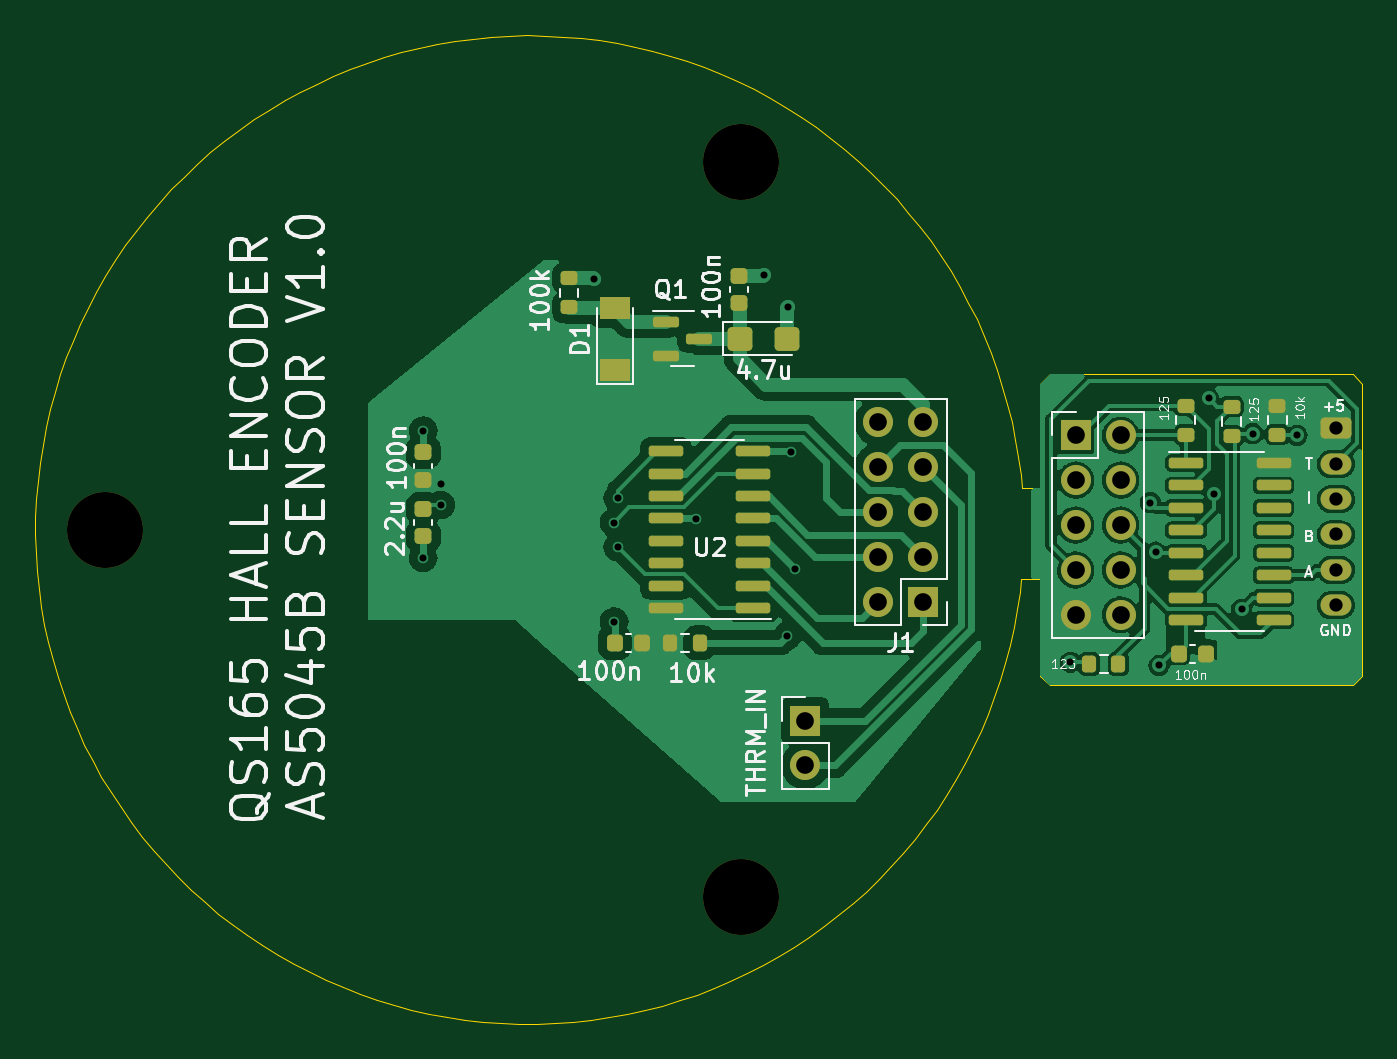
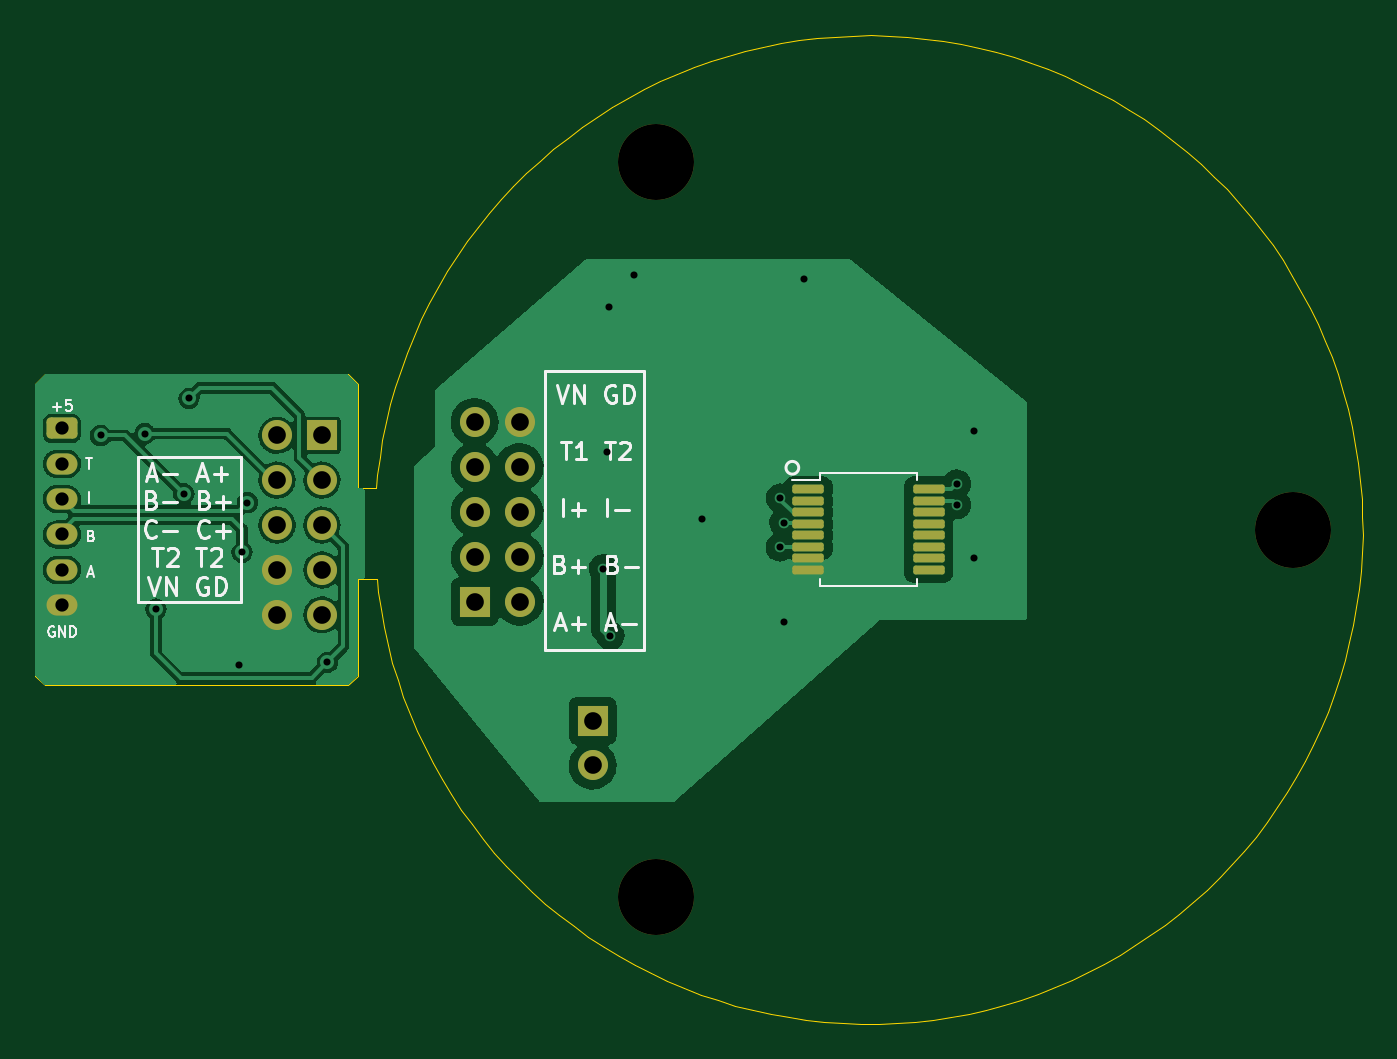
Circuit board: 11 layer files. Board 75.1 x 55.9 mm.
- bottom_copper: encoder_driver-B_Cu.gbr (75965 bytes)
- bottom_mask: encoder_driver-B_Mask.gbr (2713 bytes)
- paste: encoder_driver-B_Paste.gbr (1533 bytes)
- bottom_silk: encoder_driver-B_Silkscreen.gbr (11033 bytes)
- outline: encoder_driver-Edge_Cuts.gbr (9573 bytes)
- top_copper: encoder_driver-F_Cu.gbr (118936 bytes)
- top_mask: encoder_driver-F_Mask.gbr (5260 bytes)
- paste: encoder_driver-F_Paste.gbr (4070 bytes)
- top_silk: encoder_driver-F_Silkscreen.gbr (31625 bytes)
- drill: encoder_driver-NPTH.drl (408 bytes)
- drill: encoder_driver-PTH.drl (1258 bytes)

=== bottom_copper: encoder_driver-B_Cu.gbr (75965 bytes, source omitted) ===
=== bottom_mask: encoder_driver-B_Mask.gbr (2713 bytes, source withheld) ===
=== paste: encoder_driver-B_Paste.gbr (1533 bytes, source withheld) ===
=== bottom_silk: encoder_driver-B_Silkscreen.gbr (11033 bytes, source omitted) ===
=== outline: encoder_driver-Edge_Cuts.gbr (9573 bytes, source omitted) ===
=== top_copper: encoder_driver-F_Cu.gbr (118936 bytes, source omitted) ===
=== top_mask: encoder_driver-F_Mask.gbr ===
%TF.GenerationSoftware,KiCad,Pcbnew,(6.0.7-1)-1*%
%TF.CreationDate,2022-11-03T17:35:00-04:00*%
%TF.ProjectId,encoder_driver,656e636f-6465-4725-9f64-72697665722e,rev?*%
%TF.SameCoordinates,Original*%
%TF.FileFunction,Soldermask,Top*%
%TF.FilePolarity,Negative*%
%FSLAX46Y46*%
G04 Gerber Fmt 4.6, Leading zero omitted, Abs format (unit mm)*
G04 Created by KiCad (PCBNEW (6.0.7-1)-1) date 2022-11-03 17:35:00*
%MOMM*%
%LPD*%
G01*
G04 APERTURE LIST*
G04 Aperture macros list*
%AMRoundRect*
0 Rectangle with rounded corners*
0 $1 Rounding radius*
0 $2 $3 $4 $5 $6 $7 $8 $9 X,Y pos of 4 corners*
0 Add a 4 corners polygon primitive as box body*
4,1,4,$2,$3,$4,$5,$6,$7,$8,$9,$2,$3,0*
0 Add four circle primitives for the rounded corners*
1,1,$1+$1,$2,$3*
1,1,$1+$1,$4,$5*
1,1,$1+$1,$6,$7*
1,1,$1+$1,$8,$9*
0 Add four rect primitives between the rounded corners*
20,1,$1+$1,$2,$3,$4,$5,0*
20,1,$1+$1,$4,$5,$6,$7,0*
20,1,$1+$1,$6,$7,$8,$9,0*
20,1,$1+$1,$8,$9,$2,$3,0*%
G04 Aperture macros list end*
%ADD10C,4.300000*%
%ADD11RoundRect,0.250000X-0.625000X0.350000X-0.625000X-0.350000X0.625000X-0.350000X0.625000X0.350000X0*%
%ADD12O,1.750000X1.200000*%
%ADD13RoundRect,0.150000X-0.825000X-0.150000X0.825000X-0.150000X0.825000X0.150000X-0.825000X0.150000X0*%
%ADD14R,1.700000X1.700000*%
%ADD15O,1.700000X1.700000*%
%ADD16RoundRect,0.225000X0.250000X-0.225000X0.250000X0.225000X-0.250000X0.225000X-0.250000X-0.225000X0*%
%ADD17RoundRect,0.200000X-0.275000X0.200000X-0.275000X-0.200000X0.275000X-0.200000X0.275000X0.200000X0*%
%ADD18RoundRect,0.200000X0.275000X-0.200000X0.275000X0.200000X-0.275000X0.200000X-0.275000X-0.200000X0*%
%ADD19RoundRect,0.150000X0.825000X0.150000X-0.825000X0.150000X-0.825000X-0.150000X0.825000X-0.150000X0*%
%ADD20RoundRect,0.200000X-0.200000X-0.275000X0.200000X-0.275000X0.200000X0.275000X-0.200000X0.275000X0*%
%ADD21RoundRect,0.150000X-0.587500X-0.150000X0.587500X-0.150000X0.587500X0.150000X-0.587500X0.150000X0*%
%ADD22RoundRect,0.200000X0.200000X0.275000X-0.200000X0.275000X-0.200000X-0.275000X0.200000X-0.275000X0*%
%ADD23RoundRect,0.225000X0.225000X0.250000X-0.225000X0.250000X-0.225000X-0.250000X0.225000X-0.250000X0*%
%ADD24R,1.700000X1.300000*%
%ADD25RoundRect,0.225000X-0.250000X0.225000X-0.250000X-0.225000X0.250000X-0.225000X0.250000X0.225000X0*%
%ADD26RoundRect,0.250000X-0.450000X-0.425000X0.450000X-0.425000X0.450000X0.425000X-0.450000X0.425000X0*%
G04 APERTURE END LIST*
D10*
%TO.C,REF\u002A\u002A*%
X113600000Y-96984610D03*
%TD*%
%TO.C,REF\u002A\u002A*%
X77600000Y-76200000D03*
%TD*%
%TO.C,REF\u002A\u002A*%
X113600000Y-55415390D03*
%TD*%
D11*
%TO.C,J3*%
X147225000Y-70475000D03*
D12*
X147225000Y-72475000D03*
X147225000Y-74475000D03*
X147225000Y-76475000D03*
X147225000Y-78475000D03*
X147225000Y-80475000D03*
%TD*%
D13*
%TO.C,U3*%
X138750000Y-72430000D03*
X138750000Y-73700000D03*
X138750000Y-74970000D03*
X138750000Y-76240000D03*
X138750000Y-77510000D03*
X138750000Y-78780000D03*
X138750000Y-80050000D03*
X138750000Y-81320000D03*
X143700000Y-81320000D03*
X143700000Y-80050000D03*
X143700000Y-78780000D03*
X143700000Y-77510000D03*
X143700000Y-76240000D03*
X143700000Y-74970000D03*
X143700000Y-73700000D03*
X143700000Y-72430000D03*
%TD*%
D14*
%TO.C,J1*%
X123875000Y-80275000D03*
D15*
X121335000Y-80275000D03*
X123875000Y-77735000D03*
X121335000Y-77735000D03*
X123875000Y-75195000D03*
X121335000Y-75195000D03*
X123875000Y-72655000D03*
X121335000Y-72655000D03*
X123875000Y-70115000D03*
X121335000Y-70115000D03*
%TD*%
D16*
%TO.C,C4*%
X113450000Y-61850000D03*
X113450000Y-63400000D03*
%TD*%
D17*
%TO.C,R4*%
X141325000Y-69250000D03*
X141325000Y-70900000D03*
%TD*%
D18*
%TO.C,R6*%
X143910000Y-69185000D03*
X143910000Y-70835000D03*
%TD*%
D19*
%TO.C,U2*%
X114275000Y-80645000D03*
X114275000Y-79375000D03*
X114275000Y-78105000D03*
X114275000Y-76835000D03*
X114275000Y-75565000D03*
X114275000Y-74295000D03*
X114275000Y-73025000D03*
X114275000Y-71755000D03*
X109325000Y-71755000D03*
X109325000Y-73025000D03*
X109325000Y-74295000D03*
X109325000Y-75565000D03*
X109325000Y-76835000D03*
X109325000Y-78105000D03*
X109325000Y-79375000D03*
X109325000Y-80645000D03*
%TD*%
D16*
%TO.C,C1*%
X95600000Y-71825000D03*
X95600000Y-73375000D03*
%TD*%
D15*
%TO.C,J4*%
X117200000Y-89540000D03*
D14*
X117200000Y-87000000D03*
%TD*%
D20*
%TO.C,R5*%
X133275000Y-83800000D03*
X134925000Y-83800000D03*
%TD*%
D21*
%TO.C,Q1*%
X109312500Y-64450000D03*
X109312500Y-66350000D03*
X111187500Y-65400000D03*
%TD*%
D22*
%TO.C,R2*%
X111225000Y-82600000D03*
X109575000Y-82600000D03*
%TD*%
D23*
%TO.C,C2*%
X107975000Y-82600000D03*
X106425000Y-82600000D03*
%TD*%
D24*
%TO.C,D1*%
X106450000Y-67150000D03*
X106450000Y-63650000D03*
%TD*%
D14*
%TO.C,J2*%
X132510000Y-70860000D03*
D15*
X135050000Y-70860000D03*
X132510000Y-73400000D03*
X135050000Y-73400000D03*
X132510000Y-75940000D03*
X135050000Y-75940000D03*
X132510000Y-78480000D03*
X135050000Y-78480000D03*
X132510000Y-81020000D03*
X135050000Y-81020000D03*
%TD*%
D17*
%TO.C,R3*%
X138725000Y-69185000D03*
X138725000Y-70835000D03*
%TD*%
D25*
%TO.C,C6*%
X95600000Y-76575000D03*
X95600000Y-75025000D03*
%TD*%
D23*
%TO.C,C3*%
X138325000Y-83210000D03*
X139875000Y-83210000D03*
%TD*%
D26*
%TO.C,C5*%
X113500000Y-65400000D03*
X116200000Y-65400000D03*
%TD*%
D18*
%TO.C,R1*%
X103850000Y-61975000D03*
X103850000Y-63625000D03*
%TD*%
M02*

=== paste: encoder_driver-F_Paste.gbr ===
%TF.GenerationSoftware,KiCad,Pcbnew,(6.0.7-1)-1*%
%TF.CreationDate,2022-11-03T17:35:00-04:00*%
%TF.ProjectId,encoder_driver,656e636f-6465-4725-9f64-72697665722e,rev?*%
%TF.SameCoordinates,Original*%
%TF.FileFunction,Paste,Top*%
%TF.FilePolarity,Positive*%
%FSLAX46Y46*%
G04 Gerber Fmt 4.6, Leading zero omitted, Abs format (unit mm)*
G04 Created by KiCad (PCBNEW (6.0.7-1)-1) date 2022-11-03 17:35:00*
%MOMM*%
%LPD*%
G01*
G04 APERTURE LIST*
G04 Aperture macros list*
%AMRoundRect*
0 Rectangle with rounded corners*
0 $1 Rounding radius*
0 $2 $3 $4 $5 $6 $7 $8 $9 X,Y pos of 4 corners*
0 Add a 4 corners polygon primitive as box body*
4,1,4,$2,$3,$4,$5,$6,$7,$8,$9,$2,$3,0*
0 Add four circle primitives for the rounded corners*
1,1,$1+$1,$2,$3*
1,1,$1+$1,$4,$5*
1,1,$1+$1,$6,$7*
1,1,$1+$1,$8,$9*
0 Add four rect primitives between the rounded corners*
20,1,$1+$1,$2,$3,$4,$5,0*
20,1,$1+$1,$4,$5,$6,$7,0*
20,1,$1+$1,$6,$7,$8,$9,0*
20,1,$1+$1,$8,$9,$2,$3,0*%
G04 Aperture macros list end*
%ADD10RoundRect,0.150000X-0.825000X-0.150000X0.825000X-0.150000X0.825000X0.150000X-0.825000X0.150000X0*%
%ADD11RoundRect,0.225000X0.250000X-0.225000X0.250000X0.225000X-0.250000X0.225000X-0.250000X-0.225000X0*%
%ADD12RoundRect,0.200000X-0.275000X0.200000X-0.275000X-0.200000X0.275000X-0.200000X0.275000X0.200000X0*%
%ADD13RoundRect,0.200000X0.275000X-0.200000X0.275000X0.200000X-0.275000X0.200000X-0.275000X-0.200000X0*%
%ADD14RoundRect,0.150000X0.825000X0.150000X-0.825000X0.150000X-0.825000X-0.150000X0.825000X-0.150000X0*%
%ADD15RoundRect,0.200000X-0.200000X-0.275000X0.200000X-0.275000X0.200000X0.275000X-0.200000X0.275000X0*%
%ADD16RoundRect,0.150000X-0.587500X-0.150000X0.587500X-0.150000X0.587500X0.150000X-0.587500X0.150000X0*%
%ADD17RoundRect,0.200000X0.200000X0.275000X-0.200000X0.275000X-0.200000X-0.275000X0.200000X-0.275000X0*%
%ADD18RoundRect,0.225000X0.225000X0.250000X-0.225000X0.250000X-0.225000X-0.250000X0.225000X-0.250000X0*%
%ADD19R,1.700000X1.300000*%
%ADD20RoundRect,0.225000X-0.250000X0.225000X-0.250000X-0.225000X0.250000X-0.225000X0.250000X0.225000X0*%
%ADD21RoundRect,0.250000X-0.450000X-0.425000X0.450000X-0.425000X0.450000X0.425000X-0.450000X0.425000X0*%
G04 APERTURE END LIST*
D10*
%TO.C,U3*%
X138750000Y-72430000D03*
X138750000Y-73700000D03*
X138750000Y-74970000D03*
X138750000Y-76240000D03*
X138750000Y-77510000D03*
X138750000Y-78780000D03*
X138750000Y-80050000D03*
X138750000Y-81320000D03*
X143700000Y-81320000D03*
X143700000Y-80050000D03*
X143700000Y-78780000D03*
X143700000Y-77510000D03*
X143700000Y-76240000D03*
X143700000Y-74970000D03*
X143700000Y-73700000D03*
X143700000Y-72430000D03*
%TD*%
D11*
%TO.C,C4*%
X113450000Y-61850000D03*
X113450000Y-63400000D03*
%TD*%
D12*
%TO.C,R4*%
X141325000Y-69250000D03*
X141325000Y-70900000D03*
%TD*%
D13*
%TO.C,R6*%
X143910000Y-69185000D03*
X143910000Y-70835000D03*
%TD*%
D14*
%TO.C,U2*%
X114275000Y-80645000D03*
X114275000Y-79375000D03*
X114275000Y-78105000D03*
X114275000Y-76835000D03*
X114275000Y-75565000D03*
X114275000Y-74295000D03*
X114275000Y-73025000D03*
X114275000Y-71755000D03*
X109325000Y-71755000D03*
X109325000Y-73025000D03*
X109325000Y-74295000D03*
X109325000Y-75565000D03*
X109325000Y-76835000D03*
X109325000Y-78105000D03*
X109325000Y-79375000D03*
X109325000Y-80645000D03*
%TD*%
D11*
%TO.C,C1*%
X95600000Y-71825000D03*
X95600000Y-73375000D03*
%TD*%
D15*
%TO.C,R5*%
X133275000Y-83800000D03*
X134925000Y-83800000D03*
%TD*%
D16*
%TO.C,Q1*%
X109312500Y-64450000D03*
X109312500Y-66350000D03*
X111187500Y-65400000D03*
%TD*%
D17*
%TO.C,R2*%
X111225000Y-82600000D03*
X109575000Y-82600000D03*
%TD*%
D18*
%TO.C,C2*%
X107975000Y-82600000D03*
X106425000Y-82600000D03*
%TD*%
D19*
%TO.C,D1*%
X106450000Y-67150000D03*
X106450000Y-63650000D03*
%TD*%
D12*
%TO.C,R3*%
X138725000Y-69185000D03*
X138725000Y-70835000D03*
%TD*%
D20*
%TO.C,C6*%
X95600000Y-76575000D03*
X95600000Y-75025000D03*
%TD*%
D18*
%TO.C,C3*%
X138325000Y-83210000D03*
X139875000Y-83210000D03*
%TD*%
D21*
%TO.C,C5*%
X113500000Y-65400000D03*
X116200000Y-65400000D03*
%TD*%
D13*
%TO.C,R1*%
X103850000Y-61975000D03*
X103850000Y-63625000D03*
%TD*%
M02*

=== top_silk: encoder_driver-F_Silkscreen.gbr (31625 bytes, source omitted) ===
=== drill: encoder_driver-NPTH.drl ===
M48
; DRILL file {KiCad (6.0.7-1)-1} date Thursday, November 03, 2022 at 05:34:57 PM
; FORMAT={-:-/ absolute / metric / decimal}
; #@! TF.CreationDate,2022-11-03T17:34:57-04:00
; #@! TF.GenerationSoftware,Kicad,Pcbnew,(6.0.7-1)-1
; #@! TF.FileFunction,NonPlated,1,2,NPTH
FMAT,2
METRIC
; #@! TA.AperFunction,NonPlated,NPTH,ComponentDrill
T1C4.300
%
G90
G05
T1
X77.6Y-76.2
X113.6Y-55.415
X113.6Y-96.985
T0
M30

=== drill: encoder_driver-PTH.drl ===
M48
; DRILL file {KiCad (6.0.7-1)-1} date Thursday, November 03, 2022 at 05:34:57 PM
; FORMAT={-:-/ absolute / metric / decimal}
; #@! TF.CreationDate,2022-11-03T17:34:57-04:00
; #@! TF.GenerationSoftware,Kicad,Pcbnew,(6.0.7-1)-1
; #@! TF.FileFunction,Plated,1,2,PTH
FMAT,2
METRIC
; #@! TA.AperFunction,Plated,PTH,ViaDrill
T1C0.400
; #@! TA.AperFunction,Plated,PTH,ComponentDrill
T2C0.750
; #@! TA.AperFunction,Plated,PTH,ComponentDrill
T3C1.000
%
G90
G05
T1
X95.6Y-70.6
X95.6Y-77.8
X96.6Y-73.6
X96.6Y-74.8
X105.25Y-62.0
X106.4Y-75.8
X106.4Y-81.4
X106.6Y-74.4
X106.6Y-77.2
X111.0Y-75.6
X114.85Y-61.8
X116.2Y-82.2
X116.25Y-63.6
X116.4Y-71.8
X116.6Y-78.4
X132.2Y-83.7
X136.725Y-74.675
X137.025Y-77.475
X137.225Y-83.875
X140.025Y-68.775
X140.325Y-74.175
X141.9Y-80.7
X142.525Y-70.775
X145.025Y-70.875
T2
X147.225Y-70.475
X147.225Y-72.475
X147.225Y-74.475
X147.225Y-76.475
X147.225Y-78.475
X147.225Y-80.475
T3
X117.2Y-87.0
X117.2Y-89.54
X121.335Y-70.115
X121.335Y-72.655
X121.335Y-75.195
X121.335Y-77.735
X121.335Y-80.275
X123.875Y-70.115
X123.875Y-72.655
X123.875Y-75.195
X123.875Y-77.735
X123.875Y-80.275
X132.51Y-70.86
X132.51Y-73.4
X132.51Y-75.94
X132.51Y-78.48
X132.51Y-81.02
X135.05Y-70.86
X135.05Y-73.4
X135.05Y-75.94
X135.05Y-78.48
X135.05Y-81.02
T0
M30

